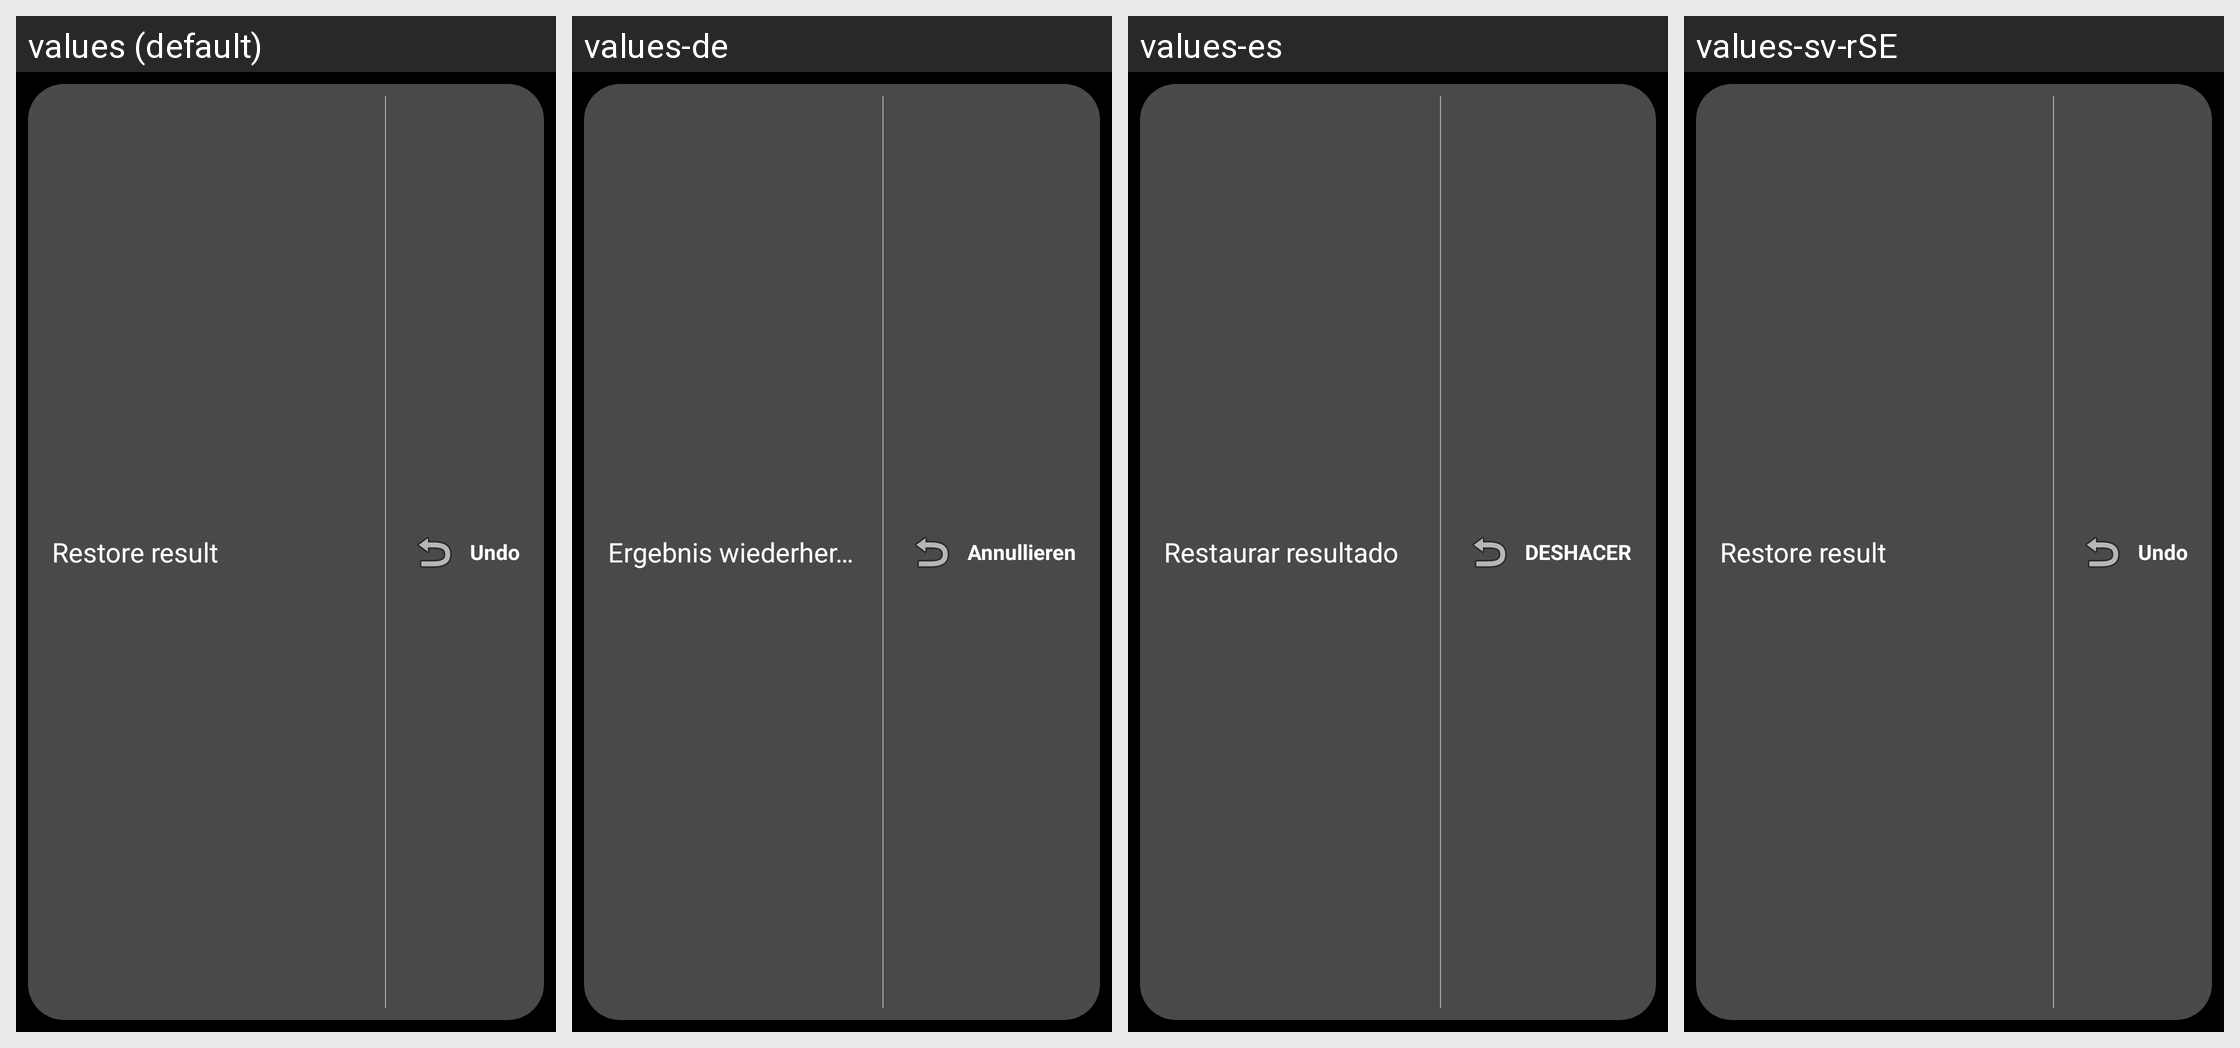

Strings drawn on this Android screen and how each of the app's shown locales translates them:
Android screen res/layout/inc_undo_bar.xml rendered under 4 locales, left to right: values (default), values-de, values-es, values-sv-rSE. Device: Nexus 5 (rendered at 1080×1920; each locale shown at half size, 540×960, under a caption strip naming it); theme QDR.Theme.Classic.
Other locales in the repository, not shown: values-fr, values-it, values-pt-rBR.
Strings drawn on this screen, with the default value and each locale's value (text and hints the layout hard-codes, and strings that could not be matched under every locale, appear in the picture but are not listed):

mnuUndoClearResult
  values: Restore result
  values-de: Ergebnis wiederherstellen
  values-es: Restaurar resultado
  values-sv-rSE: Restore result  [not translated; the default value is used]

lblUndo
  values: Undo
  values-de: Annullieren
  values-es: DESHACER
  values-sv-rSE: Undo  [not translated; the default value is used]
